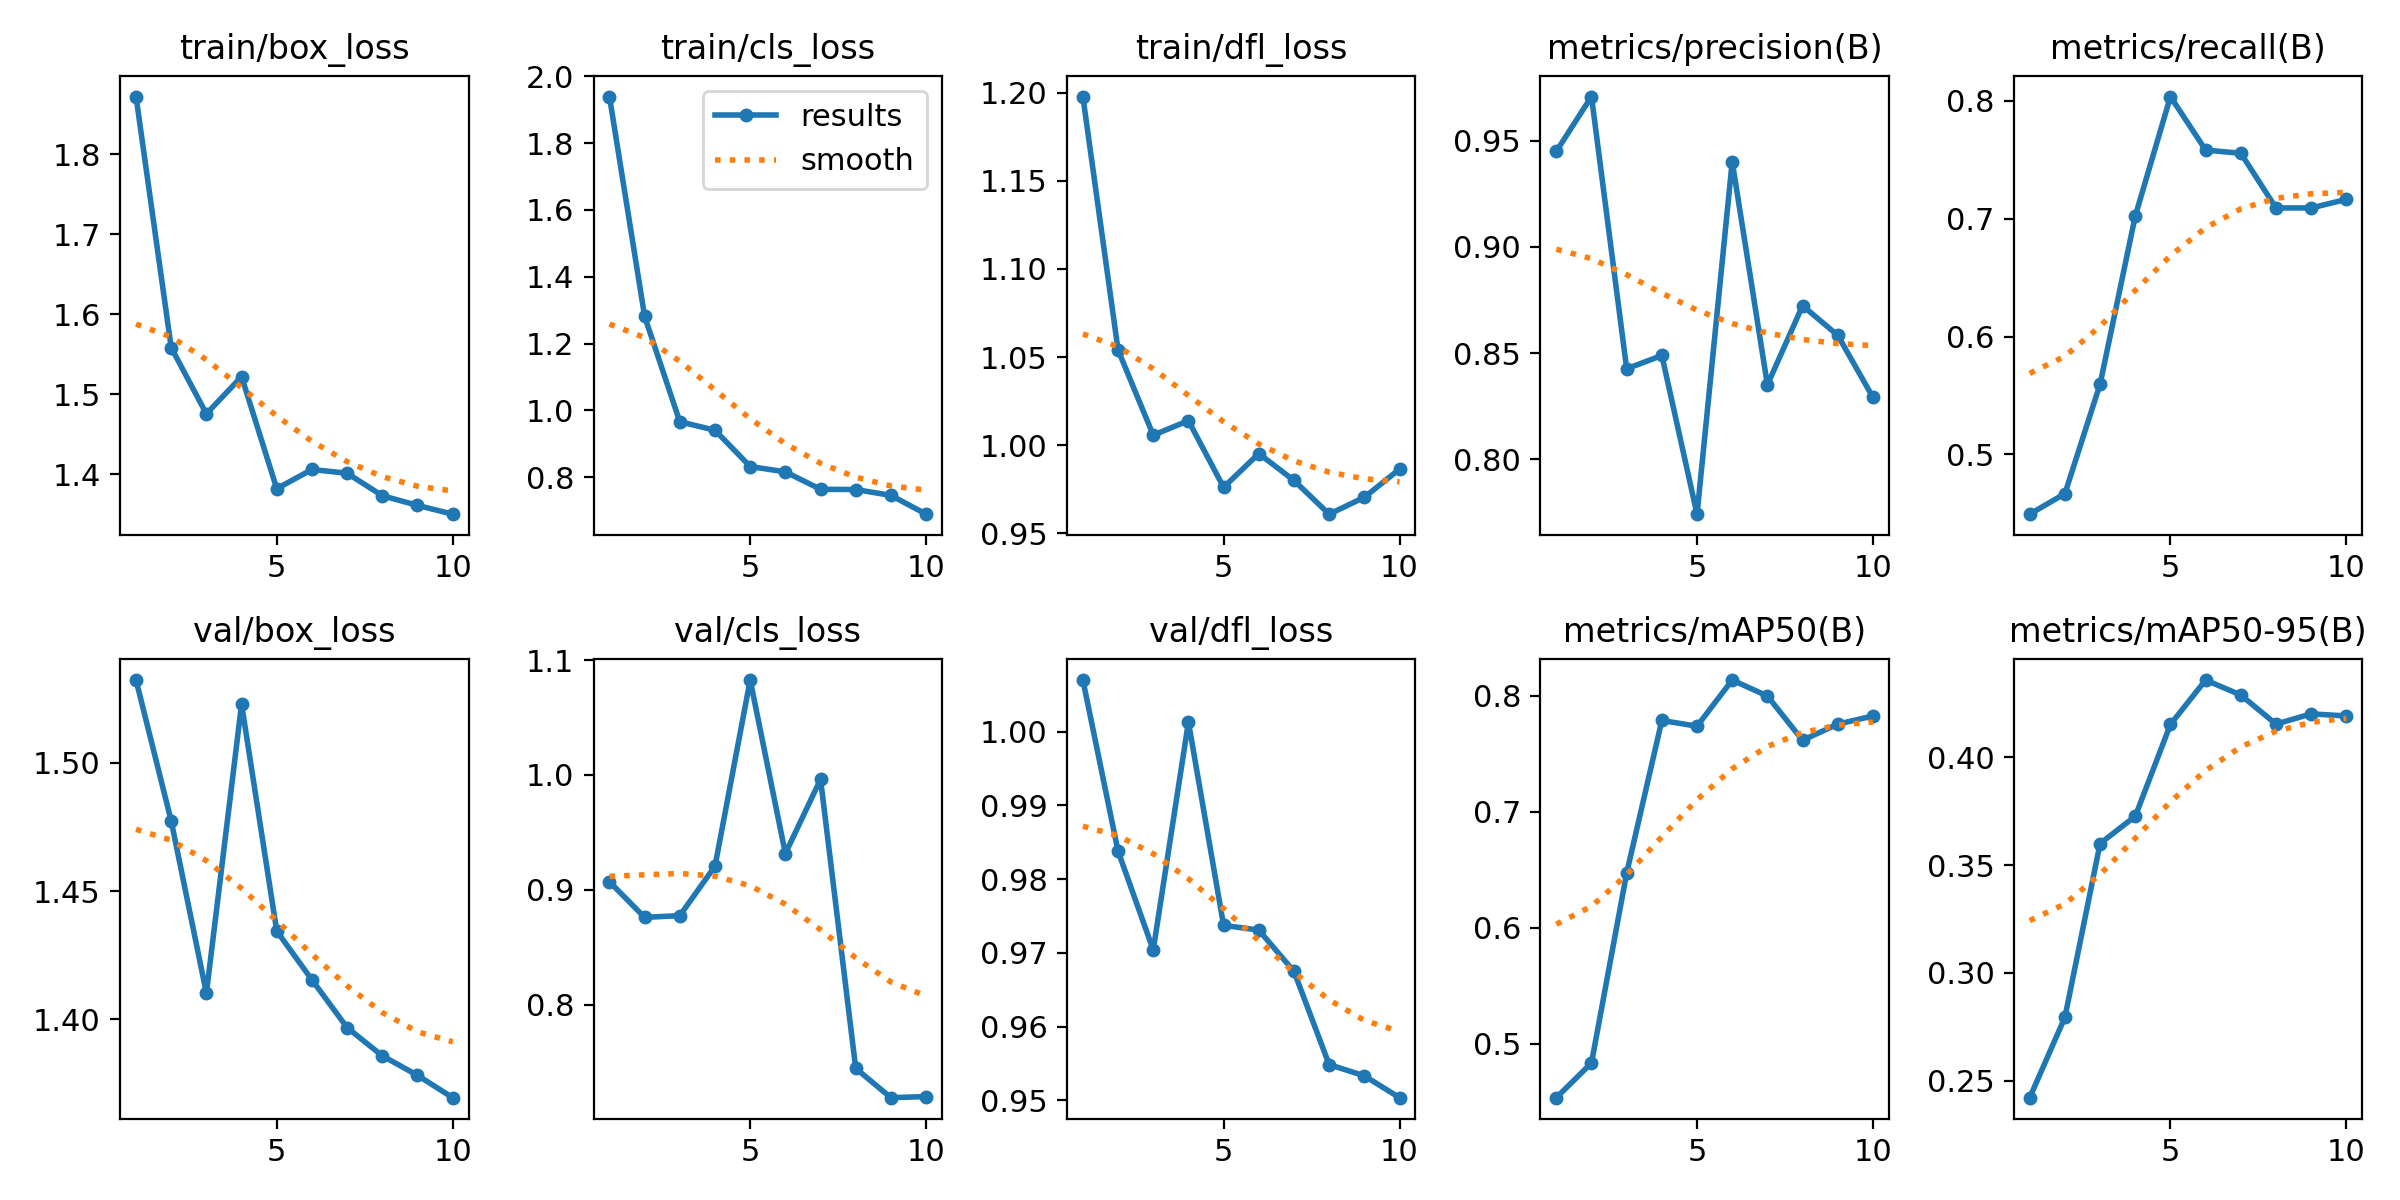

Data behind this chart, as committed beside it:
epoch, train/box_loss, train/cls_loss, train/dfl_loss, metrics/precision(B), metrics/recall(B), metrics/mAP50(B), metrics/mAP50-95(B), val/box_loss, val/cls_loss, val/dfl_loss, lr/pg0, lr/pg1, lr/pg2
1, 1.872, 1.939, 1.198, 0.945, 0.4493, 0.4537, 0.2421, 1.532, 0.9071, 1.007, 0.0001, 0.0001, 0.0001
2, 1.558, 1.281, 1.054, 0.9708, 0.4667, 0.4836, 0.2794, 1.477, 0.876, 0.9838, 0.0001953, 0.0001953, 0.0001953
3, 1.476, 0.9663, 1.006, 0.8426, 0.5597, 0.6473, 0.3601, 1.41, 0.8776, 0.9704, 0.0002674, 0.0002674, 0.0002674
4, 1.522, 0.9409, 1.014, 0.8489, 0.7024, 0.7788, 0.3727, 1.523, 0.9206, 1.001, 0.0003164, 0.0003164, 0.0003164
5, 1.382, 0.8324, 0.9761, 0.7742, 0.8037, 0.7739, 0.4153, 1.434, 1.083, 0.9737, 0.0003423, 0.0003423, 0.0003423
6, 1.406, 0.8165, 0.9952, 0.9402, 0.7582, 0.8136, 0.4359, 1.415, 0.9316, 0.9731, 0.0003452, 0.0003452, 0.0003452
7, 1.401, 0.7643, 0.98, 0.8351, 0.7556, 0.7999, 0.429, 1.397, 0.9962, 0.9675, 0.0003249, 0.0003249, 0.0003249
8, 1.373, 0.7636, 0.9609, 0.8723, 0.7092, 0.7617, 0.4155, 1.386, 0.7446, 0.9548, 0.0002815, 0.0002815, 0.0002815
9, 1.361, 0.7461, 0.9704, 0.8584, 0.7092, 0.7756, 0.4202, 1.378, 0.7192, 0.9533, 0.000215, 0.000215, 0.000215
10, 1.35, 0.6899, 0.9864, 0.8292, 0.7164, 0.7827, 0.4193, 1.369, 0.7201, 0.9504, 0.0001254, 0.0001254, 0.0001254
